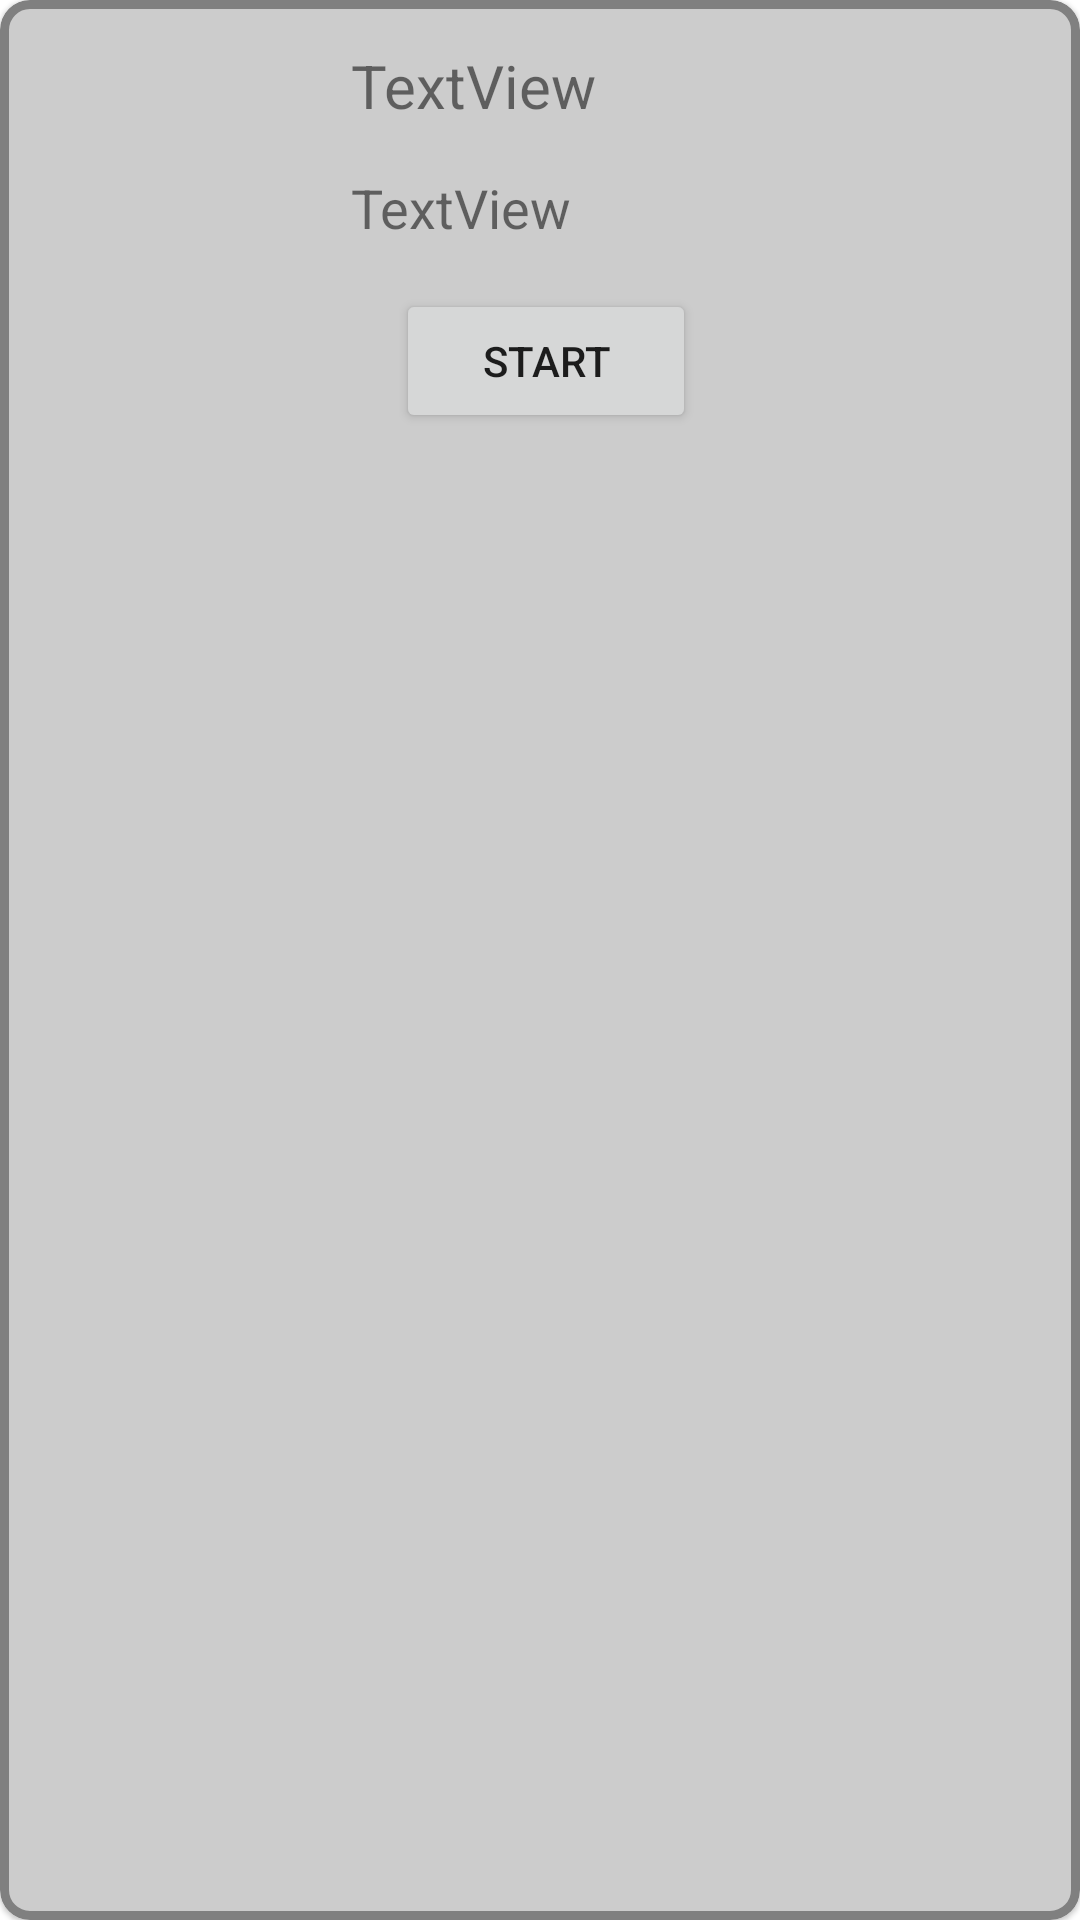

Android layout source for this screen:
<!-- AndroidManifest.xml: application theme Theme.Bet25 -->
<!-- res/layout/exercise_item.xml -->
<?xml version="1.0" encoding="utf-8"?>
<com.google.android.material.card.MaterialCardView xmlns:android="http://schemas.android.com/apk/res/android"
    xmlns:app="http://schemas.android.com/apk/res-auto"
    xmlns:tools="http://schemas.android.com/tools"
    android:layout_width="match_parent"
    android:layout_height="wrap_content"
    android:layout_marginLeft="10sp"
    android:layout_marginTop="5sp"
    android:layout_marginRight="30sp"
    android:layout_marginBottom="5sp"
    app:strokeWidth="3dp"
    app:strokeColor="@color/dark_grey"
    android:background="@color/light_grey"
    app:cardBackgroundColor="@color/light_grey"
    app:cardCornerRadius="10dp">

        <LinearLayout
            android:layout_width="match_parent"
            android:layout_height="wrap_content"
            android:orientation="horizontal">

            <ImageView
                android:id="@+id/iv_photo"
                android:padding="15dp"
                android:layout_width="117dp"
                android:layout_height="121dp"
                app:srcCompat="@drawable/ic_launcher_background" />

            <LinearLayout
                android:layout_width="wrap_content"
                android:layout_height="wrap_content"
                android:layout_weight="1"
                android:orientation="vertical">

                <TextView
                    android:id="@+id/tv_name"
                    android:paddingTop="15dp"
                    android:textSize="20sp"
                    android:layout_width="match_parent"
                    android:layout_height="wrap_content"
                    android:text="TextView" />

                <TextView
                    android:id="@+id/tv_min"
                    android:paddingTop="15dp"
                    android:textSize="18sp"
                    android:layout_width="match_parent"
                    android:layout_height="wrap_content"
                    android:text="TextView" />

                <Button
                    android:id="@+id/btn_start"
                    android:layout_margin="15dp"
                    android:layout_width="100dp"
                    android:layout_height="wrap_content"
                    android:text="START" />
            </LinearLayout>
        </LinearLayout>
</com.google.android.material.card.MaterialCardView>
<!-- resources referenced by this layout -->
<resources>
  <color name="dark_grey">#808080</color>
  <color name="light_grey">#cccccc</color>
  <style name="Theme.Bet25" parent="Theme.MaterialComponents.DayNight.NoActionBar">
          
          <item name="colorPrimary">@color/purple_500</item>
          <item name="colorPrimaryVariant">@color/purple_700</item>
          <item name="colorOnPrimary">@color/white</item>
          
          <item name="colorSecondary">@color/teal_200</item>
          <item name="colorSecondaryVariant">@color/teal_700</item>
          <item name="colorOnSecondary">@color/black</item>
          
          <item name="android:statusBarColor" tools:targetApi="l">?attr/colorPrimaryVariant</item>
          
      </style>
  <color name="purple_500">#FF6200EE</color>
  <color name="purple_700">#FF3700B3</color>
  <color name="white">#FFFFFFFF</color>
  <color name="teal_200">#FF03DAC5</color>
  <color name="teal_700">#FF018786</color>
  <color name="black">#FF000000</color>
</resources>
